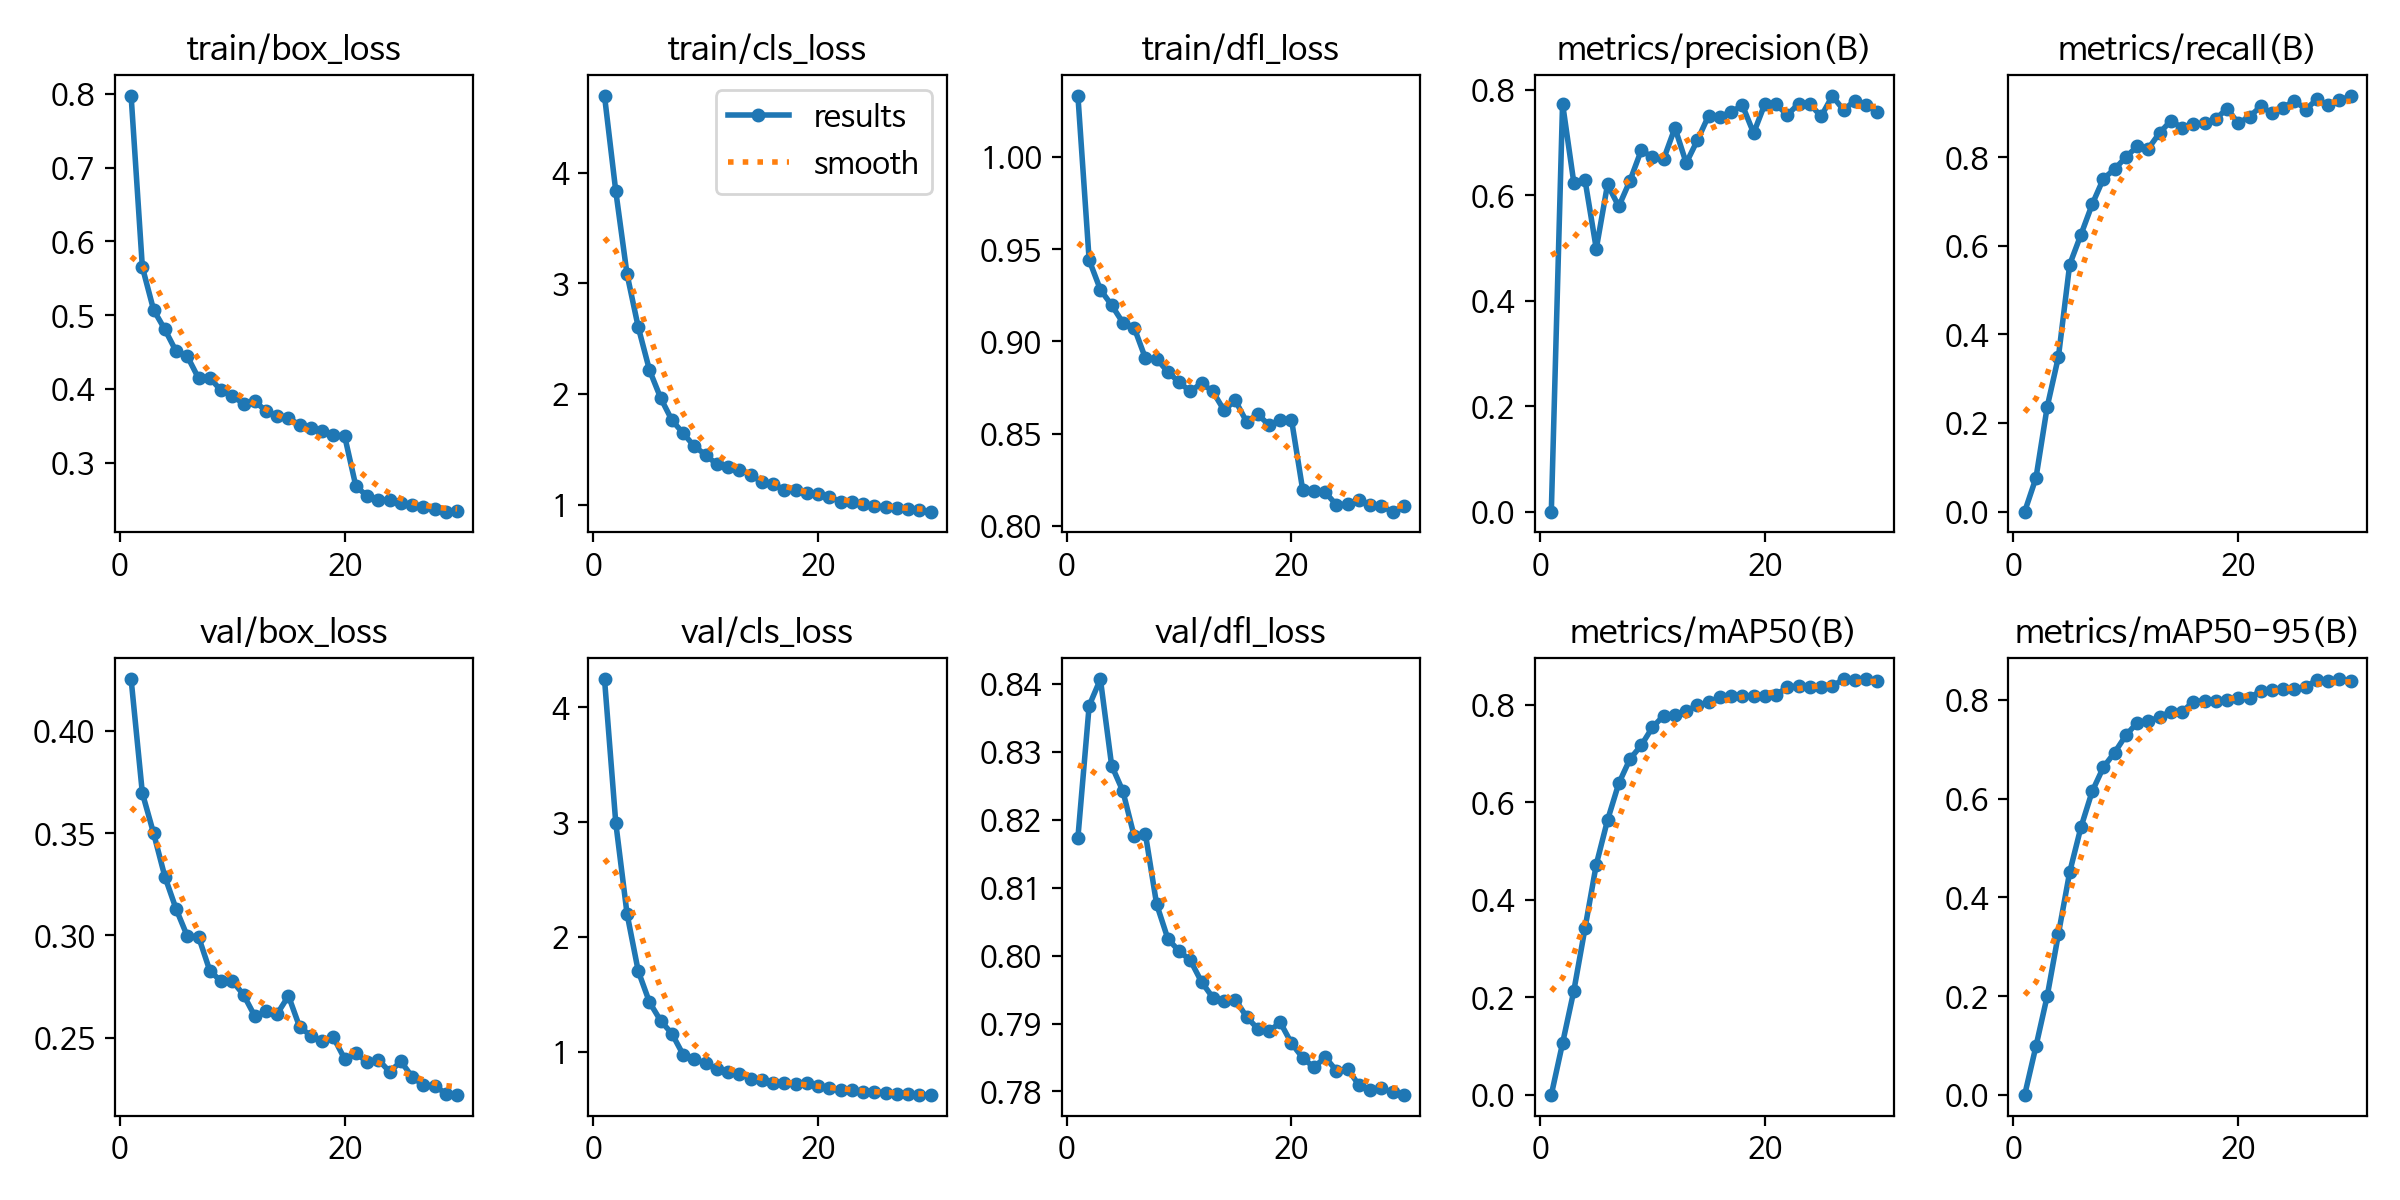

The table this chart was drawn from, first rows:
epoch, time, train/box_loss, train/cls_loss, train/dfl_loss, metrics/precision(B), metrics/recall(B), metrics/mAP50(B), metrics/mAP50-95(B), val/box_loss, val/cls_loss, val/dfl_loss, lr/pg0, lr/pg1, lr/pg2
1, 11.81, 0.7972, 4.694, 1.033, 0, 0, 0, 0, 0.4252, 4.244, 0.8174, 4.26768e-05, 4.26768e-05, 4.26768e-05
2, 21.97, 0.5652, 3.834, 0.9441, 0.7737, 0.07582, 0.1057, 0.09833, 0.3695, 2.995, 0.8368, 8.31718e-05, 8.31718e-05, 8.31718e-05
3, 31.1, 0.5072, 3.085, 0.928, 0.6238, 0.2365, 0.2129, 0.1999, 0.3499, 2.204, 0.8407, 0.0001208, 0.0001208, 0.0001208
4, 40.2, 0.4808, 2.604, 0.9196, 0.6283, 0.3498, 0.3419, 0.326, 0.3287, 1.703, 0.828, 0.0001171, 0.0001171, 0.0001171
5, 49.26, 0.4512, 2.215, 0.9102, 0.4983, 0.5579, 0.4722, 0.4511, 0.3129, 1.433, 0.8242, 0.0001128, 0.0001128, 0.0001128
6, 58.34, 0.4443, 1.962, 0.9075, 0.6203, 0.6253, 0.5631, 0.5419, 0.2996, 1.27, 0.8176, 0.0001085, 0.0001085, 0.0001085
7, 67.4, 0.4146, 1.762, 0.891, 0.5785, 0.6939, 0.6385, 0.6146, 0.2993, 1.158, 0.818, 0.0001043, 0.0001043, 0.0001043
8, 76.48, 0.4152, 1.644, 0.8906, 0.6275, 0.752, 0.6887, 0.6637, 0.2828, 0.9746, 0.8076, 9.997e-05, 9.997e-05, 9.997e-05
9, 85.58, 0.398, 1.525, 0.8834, 0.685, 0.7734, 0.7166, 0.6934, 0.2776, 0.9386, 0.8025, 9.568e-05, 9.568e-05, 9.568e-05
10, 94.74, 0.3905, 1.449, 0.8779, 0.6718, 0.8009, 0.7537, 0.7284, 0.2778, 0.9003, 0.8006, 9.139e-05, 9.139e-05, 9.139e-05
11, 103.8, 0.3802, 1.362, 0.8729, 0.6689, 0.8247, 0.7775, 0.7538, 0.271, 0.8465, 0.7993, 8.71e-05, 8.71e-05, 8.71e-05
12, 113.1, 0.3833, 1.335, 0.8774, 0.7276, 0.8201, 0.7779, 0.7565, 0.2606, 0.8256, 0.7961, 8.281e-05, 8.281e-05, 8.281e-05
13, 122.4, 0.3703, 1.315, 0.8729, 0.6607, 0.8555, 0.7867, 0.7656, 0.2628, 0.8095, 0.7938, 7.852e-05, 7.852e-05, 7.852e-05
14, 131.5, 0.3632, 1.271, 0.8627, 0.7043, 0.8827, 0.799, 0.7763, 0.2617, 0.7652, 0.7934, 7.423e-05, 7.423e-05, 7.423e-05
15, 140.7, 0.3604, 1.201, 0.868, 0.7509, 0.8673, 0.8047, 0.7762, 0.2705, 0.7533, 0.7935, 6.994e-05, 6.994e-05, 6.994e-05
16, 149.8, 0.3513, 1.184, 0.8565, 0.7491, 0.8745, 0.8157, 0.7962, 0.2551, 0.7247, 0.791, 6.565e-05, 6.565e-05, 6.565e-05
17, 158.9, 0.3473, 1.133, 0.8605, 0.7576, 0.8772, 0.8175, 0.7987, 0.251, 0.73, 0.7892, 6.136e-05, 6.136e-05, 6.136e-05
18, 168.1, 0.3431, 1.128, 0.8547, 0.7702, 0.8869, 0.8174, 0.7988, 0.2482, 0.7242, 0.7889, 5.707e-05, 5.707e-05, 5.707e-05
19, 177.3, 0.3378, 1.106, 0.8575, 0.7176, 0.9103, 0.818, 0.8005, 0.2501, 0.7276, 0.7902, 5.278e-05, 5.278e-05, 5.278e-05
20, 186.4, 0.336, 1.094, 0.8576, 0.7731, 0.8773, 0.8185, 0.803, 0.2396, 0.702, 0.7871, 4.849e-05, 4.849e-05, 4.849e-05
21, 197, 0.2679, 1.066, 0.8194, 0.772, 0.892, 0.8205, 0.804, 0.2423, 0.6811, 0.785, 4.42e-05, 4.42e-05, 4.42e-05
22, 206.1, 0.2552, 1.027, 0.819, 0.7521, 0.9153, 0.8358, 0.8186, 0.2382, 0.6706, 0.7835, 3.991e-05, 3.991e-05, 3.991e-05
23, 215, 0.2498, 1.022, 0.8183, 0.7733, 0.8999, 0.8381, 0.8205, 0.2392, 0.6701, 0.7851, 3.562e-05, 3.562e-05, 3.562e-05
24, 224.1, 0.2497, 1.004, 0.8114, 0.773, 0.9124, 0.8366, 0.822, 0.2333, 0.6517, 0.7831, 3.133e-05, 3.133e-05, 3.133e-05
25, 233.9, 0.2454, 0.9877, 0.8118, 0.7492, 0.9284, 0.8363, 0.8214, 0.2384, 0.654, 0.7833, 2.704e-05, 2.704e-05, 2.704e-05
26, 242.8, 0.2422, 0.9752, 0.8141, 0.7881, 0.9081, 0.8381, 0.826, 0.2309, 0.6413, 0.7809, 2.275e-05, 2.275e-05, 2.275e-05
27, 251.8, 0.2404, 0.9641, 0.8115, 0.7613, 0.9315, 0.8522, 0.8413, 0.2267, 0.6351, 0.7801, 1.846e-05, 1.846e-05, 1.846e-05
28, 261, 0.2368, 0.9553, 0.8106, 0.7791, 0.9174, 0.8504, 0.8391, 0.2266, 0.6332, 0.7805, 1.417e-05, 1.417e-05, 1.417e-05
29, 270.1, 0.2339, 0.9507, 0.8078, 0.7707, 0.9288, 0.8523, 0.8421, 0.2226, 0.6264, 0.7799, 9.88e-06, 9.88e-06, 9.88e-06
30, 279.1, 0.2342, 0.9366, 0.8106, 0.7583, 0.9389, 0.848, 0.838, 0.2221, 0.627, 0.7795, 5.59e-06, 5.59e-06, 5.59e-06
